Run: headless pygame with SDL's dummy video driver; simulated clock (each Clock.tick advances the game by its frame time, no real sleeping); random seed 0; keys injected as events and as key.get_pressed() state; no mouse input.
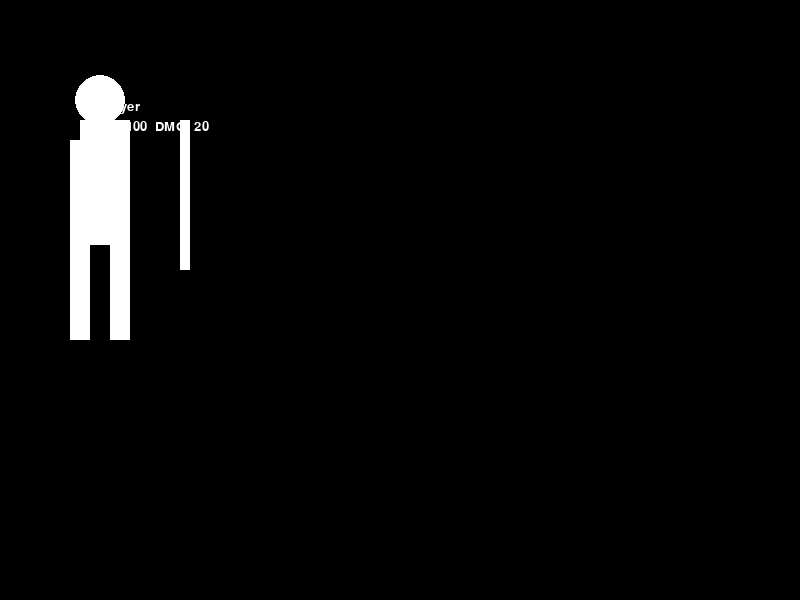
Frame 1 of 4 · flips 1–60 · no input
Frame 2 of 4 · flips 61–180 · tapped SPACE, RETURN · held RIGHT (→), D · screen unchanged from frame 1, image omitted
Frame 3 of 4 · flips 181–300 · held DOWN (↓), S · screen unchanged from frame 2, image omitted
Frame 4 of 4 · flips 301–420 · held LEFT (←), A, UP (↑), W · screen unchanged from frame 3, image omitted

The pygame program that drew these frames:

import pygame

#Define player class
class Player:
    def __init__(self):
        self.name = "Player"
        self.health = 100
        self.damage = 20
        self.abilities = ["Slash", "Heal"]
        self.items = ["Health Potion", "Mana Potion"]
        
    def draw(self, screen):
        #Draw player character using pixels
        pygame.draw.circle(screen, (255, 255, 255), (100, 100), 25)  # Head
        pygame.draw.rect(screen, (255, 255, 255), (80, 120, 40, 125))  # Torso
        pygame.draw.rect(screen, (255, 255, 255), (70, 140, 20, 200))  # Left leg
        pygame.draw.rect(screen, (255, 255, 255), (110, 140, 20, 200))  # Right leg
        pygame.draw.rect(screen, (255, 255, 255), (180, 120, 10, 150))  # Left arm
        pygame.draw.rect(screen, (255, 255, 255), (120, 120, 10, 150))  # Right arm
        
        #Draw player name
        font = pygame.font.SysFont("Arial", 20)
        text = font.render(self.name, True, (255, 255, 255))
        screen.blit(text, (100, 100))
        
        #Draw player stats
        stats = f"HP: {self.health}  DMG: {self.damage}"
        text = font.render(stats, True, (255, 255, 255))
        screen.blit(text, (100, 120))

#Initialize Pygame and create game window
pygame.init()
screen = pygame.display.set_mode((800, 600))

#Create player character
player = Player()

#Main loop
while True:
    for event in pygame.event.get():
        if event.type == pygame.QUIT:
            pygame.quit()
            quit()
    
    #Draw background
    screen.fill((0, 0, 0))
    
    #Draw player character
    player.draw(screen)
    
    #Update game screen, handle input
    pygame.display.update()
